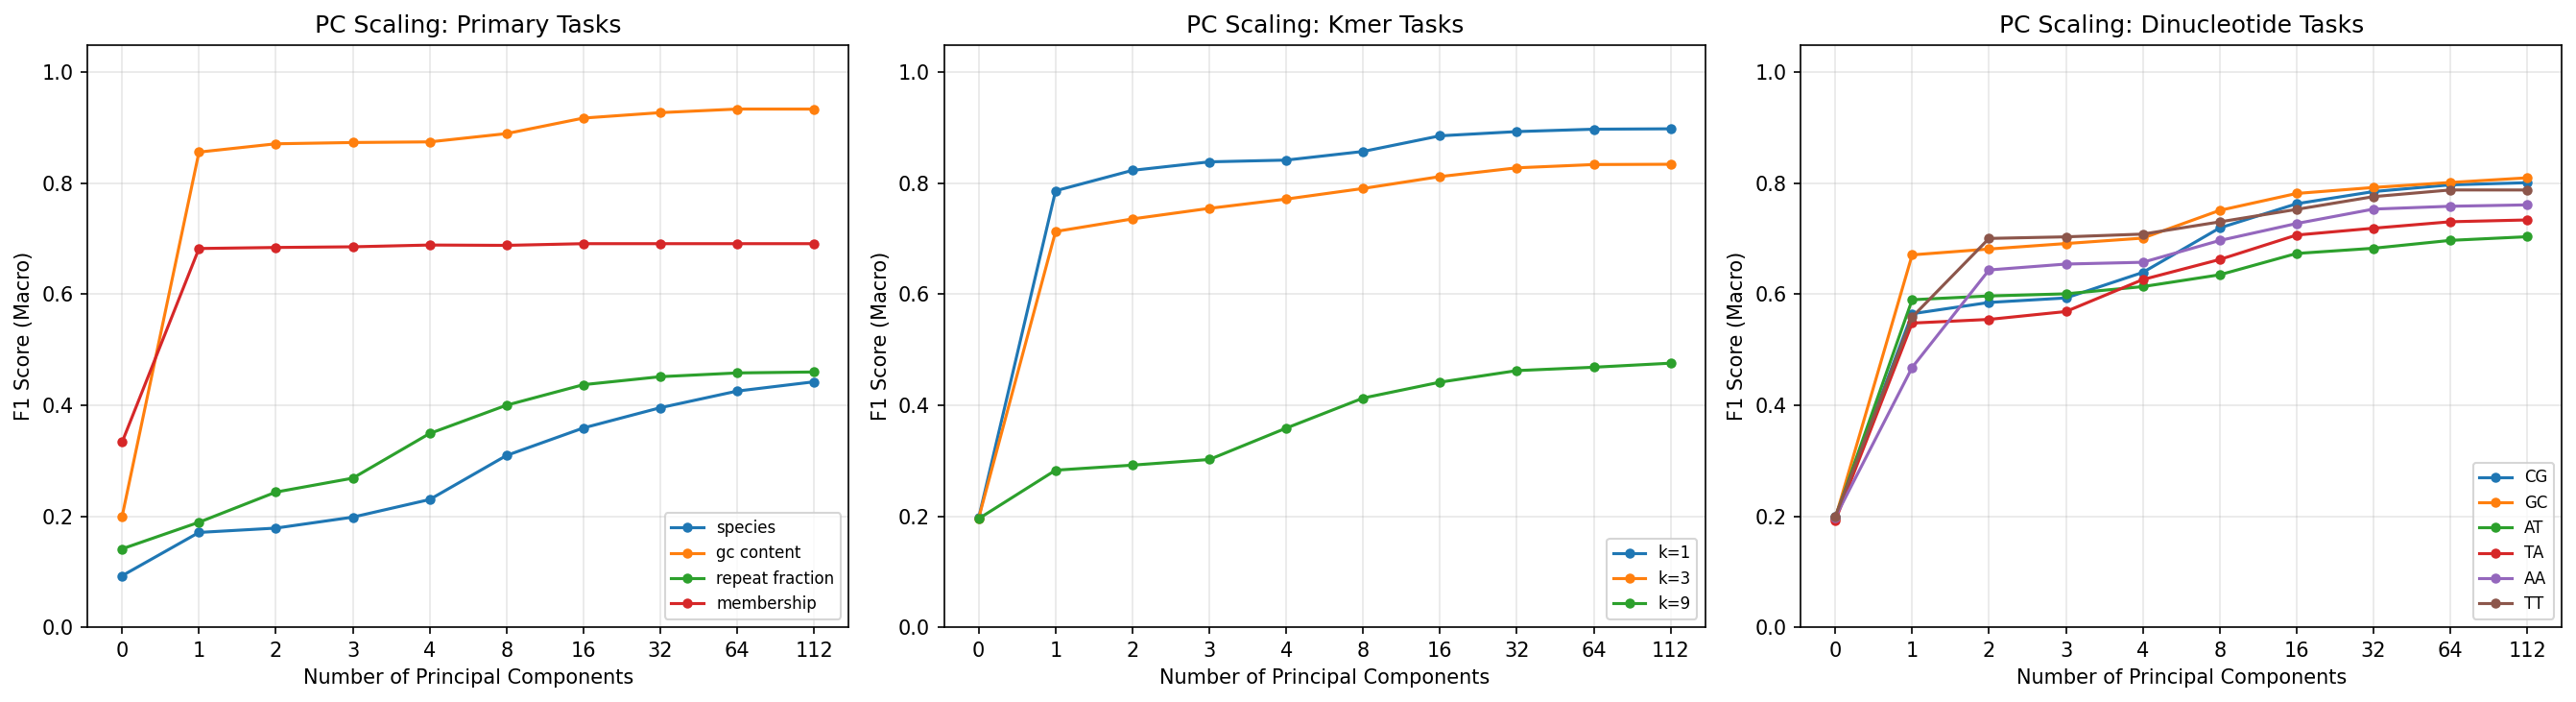

The file beside this chart, header and first rows:
target, n_classes, n_components, accuracy, f1_macro, roc_auc_macro, auprc_macro
membership, 2, 0, 0.5003, 0.3335, 0.5, 0.4997
membership, 2, 1, 0.6827, 0.6826, 0.7294, 0.6846
membership, 2, 2, 0.6846, 0.6844, 0.7295, 0.6841
membership, 2, 3, 0.6858, 0.6856, 0.7296, 0.6843
membership, 2, 4, 0.6888, 0.6888, 0.7272, 0.6812
membership, 2, 8, 0.6882, 0.6882, 0.7358, 0.6886
membership, 2, 16, 0.6913, 0.6913, 0.736, 0.6881
membership, 2, 32, 0.6913, 0.6913, 0.736, 0.6881
membership, 2, 64, 0.6913, 0.6913, 0.736, 0.6881
membership, 2, 112, 0.6913, 0.6913, 0.736, 0.6881
species, 10, 0, 0.1023, 0.09272, 0.5008, 0.1004
species, 10, 1, 0.1847, 0.1708, 0.6961, 0.1836
species, 10, 2, 0.191, 0.1786, 0.7035, 0.1903
species, 10, 3, 0.2055, 0.1983, 0.7203, 0.206
species, 10, 4, 0.2411, 0.2301, 0.7512, 0.2389
species, 10, 8, 0.3113, 0.3095, 0.8099, 0.3171
species, 10, 16, 0.3588, 0.3591, 0.8384, 0.3726
species, 10, 32, 0.3954, 0.3956, 0.8557, 0.415
species, 10, 64, 0.4249, 0.4256, 0.8684, 0.4501
species, 10, 112, 0.4417, 0.4423, 0.8759, 0.4713
gc_content, 5, 0, 0.1999, 0.1995, 0.5003, 0.2002
gc_content, 5, 1, 0.8559, 0.8564, 0.9816, 0.9203
gc_content, 5, 2, 0.8713, 0.8713, 0.985, 0.9376
gc_content, 5, 3, 0.8735, 0.8736, 0.9856, 0.9401
gc_content, 5, 4, 0.8747, 0.8748, 0.9861, 0.9425
gc_content, 5, 8, 0.8896, 0.8897, 0.9888, 0.9541
gc_content, 5, 16, 0.9176, 0.9177, 0.9937, 0.9742
gc_content, 5, 32, 0.9274, 0.9275, 0.9949, 0.9794
gc_content, 5, 64, 0.9339, 0.9339, 0.9957, 0.9823
gc_content, 5, 112, 0.9338, 0.9339, 0.9957, 0.9823
repeat_fraction, 4, 0, 0.3935, 0.1412, 0.5004, 0.2505
repeat_fraction, 4, 1, 0.397, 0.1891, 0.5882, 0.3089
repeat_fraction, 4, 2, 0.414, 0.2435, 0.6172, 0.3375
repeat_fraction, 4, 3, 0.4189, 0.2686, 0.6297, 0.3528
repeat_fraction, 4, 4, 0.4798, 0.3491, 0.701, 0.428
repeat_fraction, 4, 8, 0.506, 0.4001, 0.7317, 0.4714
repeat_fraction, 4, 16, 0.5313, 0.4371, 0.7553, 0.5045
repeat_fraction, 4, 32, 0.5399, 0.4515, 0.765, 0.5189
repeat_fraction, 4, 64, 0.5445, 0.4583, 0.7705, 0.528
repeat_fraction, 4, 112, 0.5459, 0.46, 0.774, 0.5339
kmer_entropy_1, 5, 0, 0.1974, 0.1971, 0.4998, 0.1994
kmer_entropy_1, 5, 1, 0.7878, 0.7866, 0.9576, 0.831
kmer_entropy_1, 5, 2, 0.8235, 0.8234, 0.9711, 0.8839
kmer_entropy_1, 5, 3, 0.8385, 0.8388, 0.9774, 0.9072
kmer_entropy_1, 5, 4, 0.8417, 0.8419, 0.9783, 0.9123
kmer_entropy_1, 5, 8, 0.8574, 0.8575, 0.9819, 0.9266
kmer_entropy_1, 5, 16, 0.8856, 0.8857, 0.9882, 0.9531
kmer_entropy_1, 5, 32, 0.8932, 0.8933, 0.9895, 0.9582
kmer_entropy_1, 5, 64, 0.8975, 0.8976, 0.9901, 0.9604
kmer_entropy_1, 5, 112, 0.8982, 0.8983, 0.9901, 0.9607
kmer_entropy_3, 5, 0, 0.1971, 0.1966, 0.4987, 0.1994
kmer_entropy_3, 5, 1, 0.7134, 0.7132, 0.9304, 0.7384
kmer_entropy_3, 5, 2, 0.7361, 0.7359, 0.9421, 0.7789
kmer_entropy_3, 5, 3, 0.7551, 0.7549, 0.9502, 0.8054
kmer_entropy_3, 5, 4, 0.7718, 0.7717, 0.9567, 0.8291
kmer_entropy_3, 5, 8, 0.7908, 0.7908, 0.963, 0.8536
kmer_entropy_3, 5, 16, 0.812, 0.8122, 0.9691, 0.8758
kmer_entropy_3, 5, 32, 0.8277, 0.828, 0.9739, 0.8955
kmer_entropy_3, 5, 64, 0.8336, 0.8339, 0.9755, 0.9014
kmer_entropy_3, 5, 112, 0.8342, 0.8344, 0.9758, 0.9024
... 70 more rows
